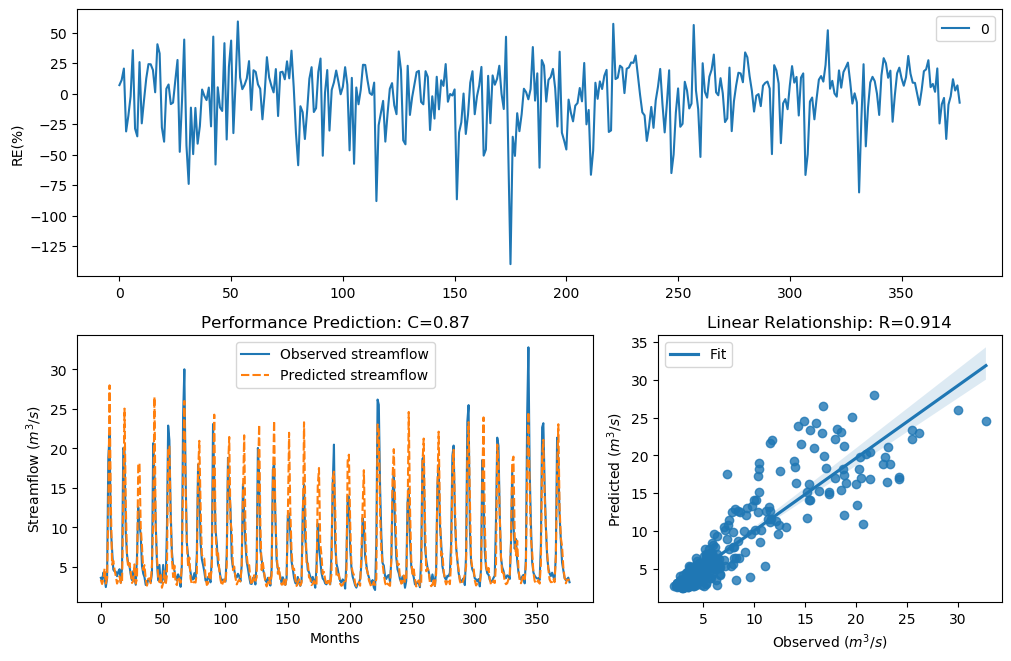

The table this chart was drawn from, first rows:
y_true, y_pred, y_true_scaled, y_pred_scaled
3.63, 3.373, -0.29, -0.3759
3.21, 2.849, -0.4343, -0.5773
4.29, 3.403, -0.09927, -0.3653
3.67, 4.804, -0.2773, 0.02663
2.46, 2.906, -0.758, -0.5534
3.54, 3.618, -0.3192, -0.2937
18.82, 12.09, 1.354, 0.9599
21.76, 27.98, 1.476, 1.68
9.83, 13.26, 0.7643, 1.045
7.16, 5.302, 0.4499, 0.1341
4.67, 5.804, -0.004613, 0.2311
4.44, 4.679, -0.06076, -0.002452
4.4, 3.852, -0.07088, -0.2216
3.83, 2.899, -0.2281, -0.5563
4.42, 3.352, -0.0658, -0.3832
4.72, 3.803, 0.007159, -0.2363
3.03, 2.994, -0.5031, -0.5176
4.87, 2.892, 0.04161, -0.5591
20.07, 13.44, 1.408, 1.057
19.62, 25.04, 1.389, 1.591
9.33, 13, 0.7138, 1.026
6.56, 6.291, 0.3597, 0.316
5.37, 4.961, 0.1479, 0.06199
5.07, 5.501, 0.08563, 0.1738
4.02, 4.312, -0.1728, -0.09348
3.34, 2.979, -0.3873, -0.5234
4.47, 3.231, -0.05324, -0.4266
3.61, 5.33, -0.2964, 0.1399
2.75, 2.92, -0.6205, -0.5475
6.28, 3.488, 0.3143, -0.3365
12.55, 17.87, 0.9944, 1.309
10.44, 18.16, 0.822, 1.323
9.01, 10.03, 0.6798, 0.784
5.12, 7.656, 0.09631, 0.5179
4.16, 4.643, -0.134, -0.011
3.72, 5.244, -0.2617, 0.1222
2.73, 3.454, -0.6294, -0.3479
2.73, 2.635, -0.6294, -0.6728
3.43, 3.488, -0.3561, -0.3366
3.4, 3.576, -0.3664, -0.3073
3.1, 2.943, -0.4758, -0.5381
4.17, 5.286, -0.1312, 0.1309
20.66, 10.98, 1.432, 0.8694
16.78, 26.52, 1.255, 1.637
10.67, 10.1, 0.8427, 0.7908
5.59, 6.217, 0.1911, 0.3036
3.31, 3.777, -0.398, -0.2442
5.26, 3.077, 0.1256, -0.4846
3.05, 4.195, -0.4952, -0.1246
3.04, 2.367, -0.4992, -0.8062
5.26, 2.965, 0.1256, -0.529
3.41, 4.511, -0.3629, -0.04316
3.07, 2.749, -0.4874, -0.621
9.62, 3.916, 0.7435, -0.2027
22.89, 19.82, 1.518, 1.397
21.04, 20.25, 1.448, 1.415
12.14, 11.26, 0.9637, 0.8931
7, 6.12, 0.4268, 0.2872
5.08, 3.72, 0.08777, -0.2616
4.58, 5.187, -0.02618, 0.1105
... 317 more rows
